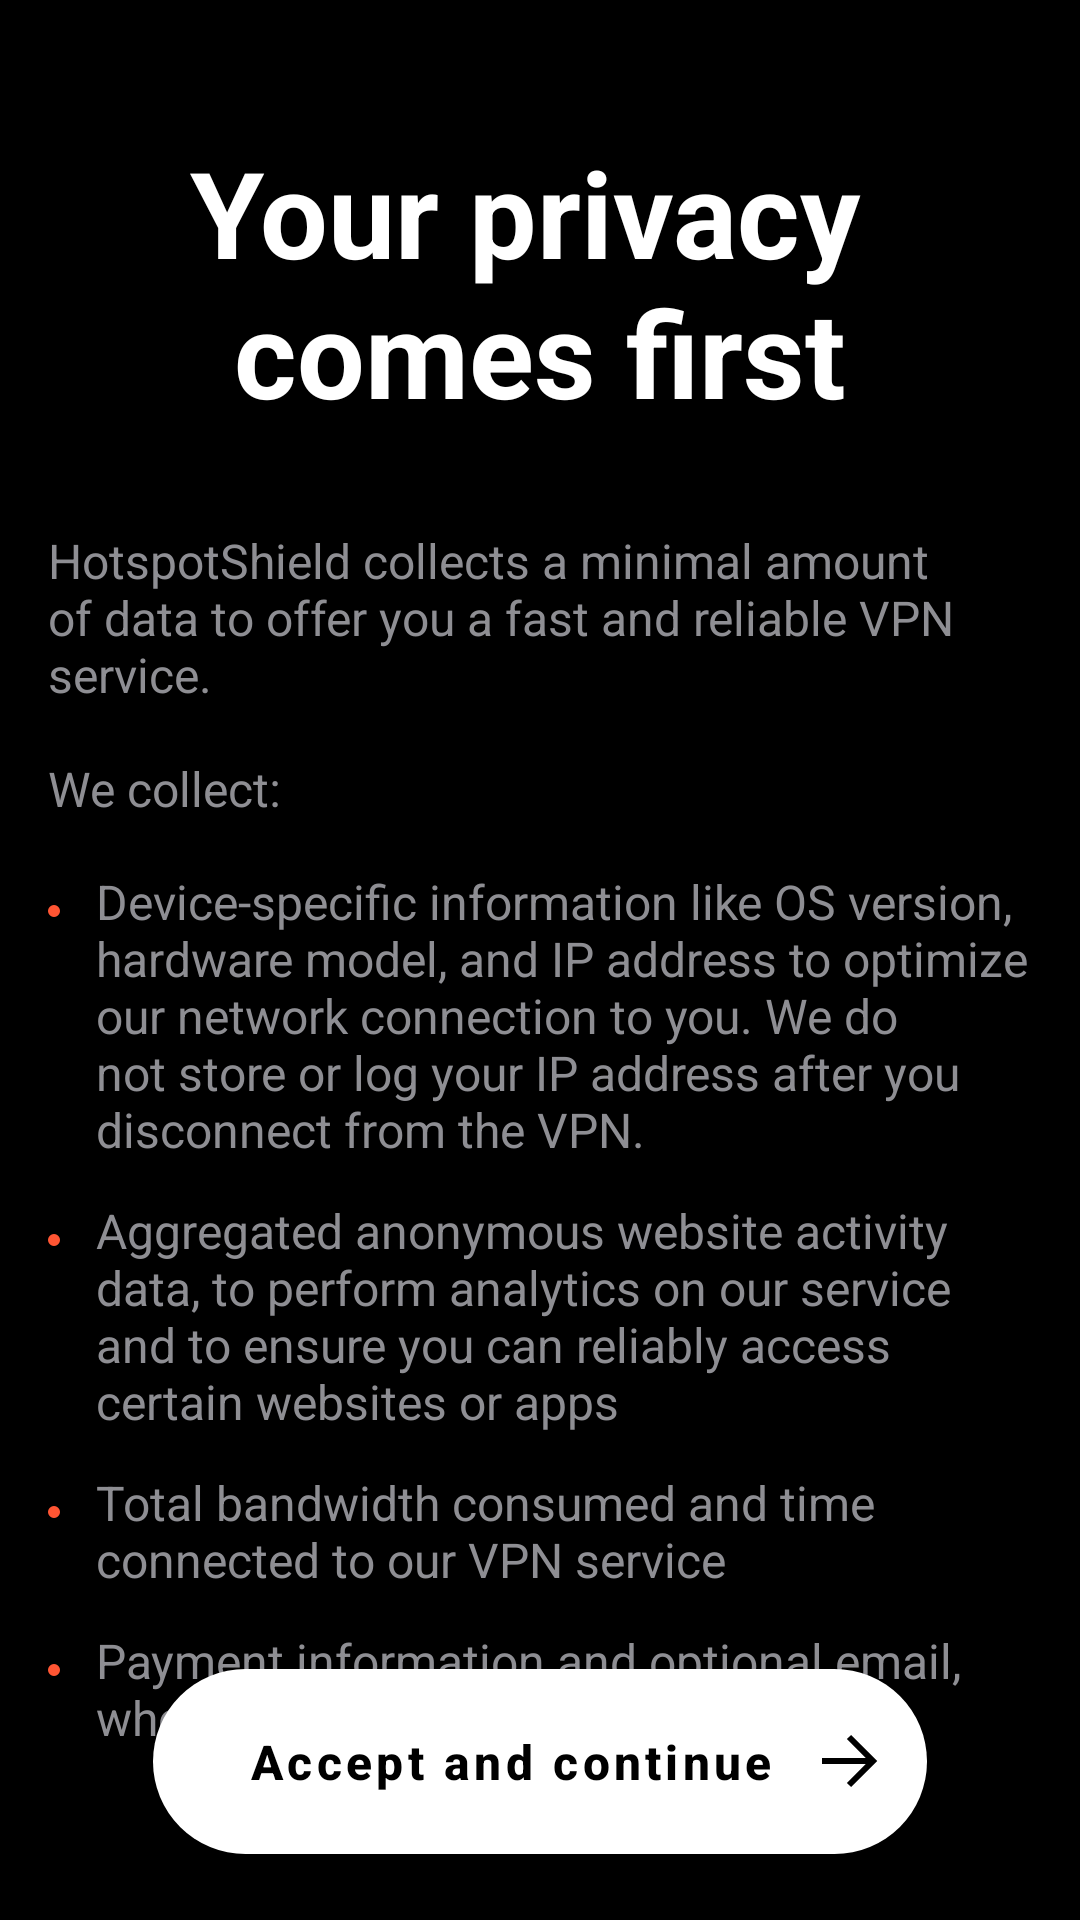

This screen was rendered from an Android layout file. Write that file and the resources it references.
<!-- AndroidManifest.xml: application theme BaseAppTheme -->
<!-- res/layout/fragment_privacy.xml -->
<?xml version="1.0" encoding="utf-8"?>
<androidx.constraintlayout.widget.ConstraintLayout xmlns:android="http://schemas.android.com/apk/res/android"
    xmlns:app="http://schemas.android.com/apk/res-auto"
    android:layout_width="match_parent"
    android:layout_height="match_parent">

    <TextView
        android:id="@+id/tvTitle"
        style="@style/TextAppearance.TextViewTitle"
        android:layout_width="wrap_content"
        android:layout_height="wrap_content"
        android:layout_marginTop="@dimen/common_offset_5xl"
        android:text="@string/fr_privacy_title"
        android:textAlignment="center"
        app:layout_constraintEnd_toEndOf="parent"
        app:layout_constraintStart_toStartOf="parent"
        app:layout_constraintTop_toTopOf="parent" />

    <TextView
        android:id="@+id/tvText"
        style="@style/TextAppearance.TextViewText"
        android:layout_width="0dp"
        android:layout_height="wrap_content"
        android:layout_marginHorizontal="@dimen/common_offset_m"
        android:layout_marginTop="@dimen/common_offset_3xl"
        android:text="@string/fr_privacy_text"
        app:layout_constraintEnd_toEndOf="parent"
        app:layout_constraintStart_toStartOf="parent"
        app:layout_constraintTop_toBottomOf="@id/tvTitle" />

    <androidx.appcompat.widget.AppCompatImageView
        android:id="@+id/ivDot1"
        android:layout_width="wrap_content"
        android:layout_height="wrap_content"
        android:layout_marginStart="@dimen/common_offset_m"
        android:layout_marginTop="@dimen/common_offset_2xl"
        app:layout_constraintStart_toStartOf="parent"
        app:layout_constraintTop_toBottomOf="@id/tvText"
        app:srcCompat="@drawable/ic_dot_li" />

    <TextView
        android:id="@+id/tvHtmlText1"
        style="@style/TextAppearance.TextViewText"
        android:layout_width="0dp"
        android:layout_height="wrap_content"
        android:layout_marginStart="@dimen/common_offset_s"
        android:layout_marginEnd="@dimen/common_offset_m"
        android:layout_marginTop="@dimen/common_offset_m"
        android:text="@string/fr_privacy_li_text_1"
        app:layout_constraintEnd_toEndOf="parent"
        app:layout_constraintStart_toEndOf="@id/ivDot1"
        app:layout_constraintTop_toBottomOf="@id/tvText" />

    <androidx.appcompat.widget.AppCompatImageView
        android:id="@+id/ivDot2"
        android:layout_width="wrap_content"
        android:layout_height="wrap_content"
        android:layout_marginStart="@dimen/common_offset_m"
        android:layout_marginTop="@dimen/common_offset_xl"
        app:layout_constraintStart_toStartOf="parent"
        app:layout_constraintTop_toBottomOf="@id/tvHtmlText1"
        app:srcCompat="@drawable/ic_dot_li" />

    <TextView
        android:id="@+id/tvHtmlText2"
        style="@style/TextAppearance.TextViewText"
        android:layout_width="0dp"
        android:layout_height="wrap_content"
        android:layout_marginStart="@dimen/common_offset_s"
        android:layout_marginEnd="@dimen/common_offset_m"
        android:layout_marginTop="@dimen/common_offset_s"
        android:text="@string/fr_privacy_li_text_2"
        app:layout_constraintEnd_toEndOf="parent"
        app:layout_constraintStart_toEndOf="@id/ivDot2"
        app:layout_constraintTop_toBottomOf="@id/tvHtmlText1" />

    <androidx.appcompat.widget.AppCompatImageView
        android:id="@+id/ivDot3"
        android:layout_width="wrap_content"
        android:layout_height="wrap_content"
        android:layout_marginStart="@dimen/common_offset_m"
        android:layout_marginTop="@dimen/common_offset_xl"
        app:layout_constraintStart_toStartOf="parent"
        app:layout_constraintTop_toBottomOf="@id/tvHtmlText2"
        app:srcCompat="@drawable/ic_dot_li" />

    <TextView
        android:id="@+id/tvHtmlText3"
        style="@style/TextAppearance.TextViewText"
        android:layout_width="0dp"
        android:layout_height="wrap_content"
        android:layout_marginStart="@dimen/common_offset_s"
        android:layout_marginEnd="@dimen/common_offset_m"
        android:layout_marginTop="@dimen/common_offset_s"
        android:text="@string/fr_privacy_li_text_3"
        app:layout_constraintEnd_toEndOf="parent"
        app:layout_constraintStart_toEndOf="@id/ivDot2"
        app:layout_constraintTop_toBottomOf="@id/tvHtmlText2" />

    <androidx.appcompat.widget.AppCompatImageView
        android:id="@+id/ivDot4"
        android:layout_width="wrap_content"
        android:layout_height="wrap_content"
        android:layout_marginStart="@dimen/common_offset_m"
        android:layout_marginTop="@dimen/common_offset_xl"
        app:layout_constraintStart_toStartOf="parent"
        app:layout_constraintTop_toBottomOf="@id/tvHtmlText3"
        app:srcCompat="@drawable/ic_dot_li" />

    <TextView
        android:id="@+id/tvHtmlText4"
        style="@style/TextAppearance.TextViewText"
        android:layout_width="0dp"
        android:layout_height="wrap_content"
        android:layout_marginStart="@dimen/common_offset_s"
        android:layout_marginEnd="@dimen/common_offset_m"
        android:layout_marginTop="@dimen/common_offset_s"
        android:text="@string/fr_privacy_li_text_4"
        app:layout_constraintEnd_toEndOf="parent"
        app:layout_constraintStart_toEndOf="@id/ivDot2"
        app:layout_constraintTop_toBottomOf="@id/tvHtmlText3" />

    <com.google.android.material.button.MaterialButton
        android:id="@+id/btnContinue"
        style="@style/Button.RoundedButton.WithArrow"
        android:layout_width="wrap_content"
        android:layout_height="wrap_content"
        android:text="@string/fr_privacy_btn_text"
        app:layout_constraintEnd_toEndOf="parent"
        app:layout_constraintStart_toStartOf="parent"
        app:layout_constraintBottom_toBottomOf="parent"
        android:layout_marginBottom="@dimen/common_offset_m"/>

</androidx.constraintlayout.widget.ConstraintLayout>
<!-- resources referenced by this layout -->
<resources>
  <dimen name="common_offset_2xl">28dp</dimen>
  <dimen name="common_offset_3xl">32dp</dimen>
  <dimen name="common_offset_5xl">44dp</dimen>
  <dimen name="common_offset_m">16dp</dimen>
  <dimen name="common_offset_s">12dp</dimen>
  <dimen name="common_offset_xl">24dp</dimen>
  <!-- drawable ic_dot_li (drawable) -->
  <vector xmlns:android="http://schemas.android.com/apk/res/android"
      android:width="4dp"
      android:height="4dp"
      android:viewportWidth="4"
      android:viewportHeight="4">
    <path
        android:pathData="M2,2m-2,0a2,2 0,1 1,4 0a2,2 0,1 1,-4 0"
        android:fillColor="#FF5533"/>
  </vector>
  <string name="fr_privacy_btn_text">Accept and continue</string>
  <string name="fr_privacy_li_text_1">Device-specific information like OS version, hardware model, and IP address to optimize our network connection to you. We do not store or log your IP address after you disconnect from the VPN.</string>
  <string name="fr_privacy_li_text_2">Aggregated anonymous website activity data, to perform analytics on our service and to ensure you can reliably access certain websites or apps</string>
  <string name="fr_privacy_li_text_3">Total bandwidth consumed and time connected to our VPN service</string>
  <string name="fr_privacy_li_text_4">Payment information and optional email, when you purchase a paid plan</string>
  <string name="fr_privacy_text">HotspotShield collects a minimal amount of data to offer you a fast and reliable VPN service.\n\nWe collect:</string>
  <string name="fr_privacy_title">Your privacy \ncomes first</string>
  <style name="TextAppearance.TextViewText" parent="TextAppearance.AppCompat">
          <item name="android:textSize">@dimen/common_textSize_m</item>
          <item name="android:textColor">@color/grey</item>
      </style>
  <style name="TextAppearance.TextViewTitle" parent="TextAppearance.AppCompat">
          <item name="android:textSize">@dimen/common_textSize_4xl</item>
          <item name="android:textColor">@color/white</item>
          <item name="android:textStyle">bold</item>
      </style>
  <style name="BaseAppTheme" parent="Theme.MaterialComponents.Light.NoActionBar">
          <item name="colorPrimary">@color/colorPrimary</item>
          <item name="colorPrimaryDark">@color/colorPrimaryDark</item>
          <item name="colorAccent">@color/colorAccent</item>
          <item name="android:background">@color/black</item>
          <item name="android:windowNoTitle">true</item>
          <item name="android:windowActionBar">false</item>
          <item name="android:windowFullscreen">true</item>
          <item name="android:windowContentOverlay">@null</item>
          <item name="android:navigationBarColor">@color/black</item>
      </style>
  <color name="black">#000000</color>
  <dimen name="common_textSize_m">16sp</dimen>
  <color name="white">#FFFFFF</color>
  <dimen name="common_offset_l">20dp</dimen>
  <!-- drawable ic_arrow_black (drawable) -->
  <vector xmlns:android="http://schemas.android.com/apk/res/android"
      android:width="19dp"
      android:height="18dp"
      android:viewportWidth="19"
      android:viewportHeight="18">
    <path
        android:pathData="M14.586,10H0V8H14.586L8.293,1.707L9.707,0.293L18.414,9L9.707,17.707L8.293,16.293L14.586,10Z"
        android:fillColor="#000000"
        android:fillType="evenOdd"/>
  </vector>
  <dimen name="common_button_radius">32dp</dimen>
  <color name="grey">#8E8E93</color>
  <dimen name="common_textSize_4xl">40sp</dimen>
  <color name="colorPrimary">#5C6BC0</color>
  <color name="colorPrimaryDark">#7E57C2</color>
  <color name="colorAccent">#EF5350</color>
</resources>
